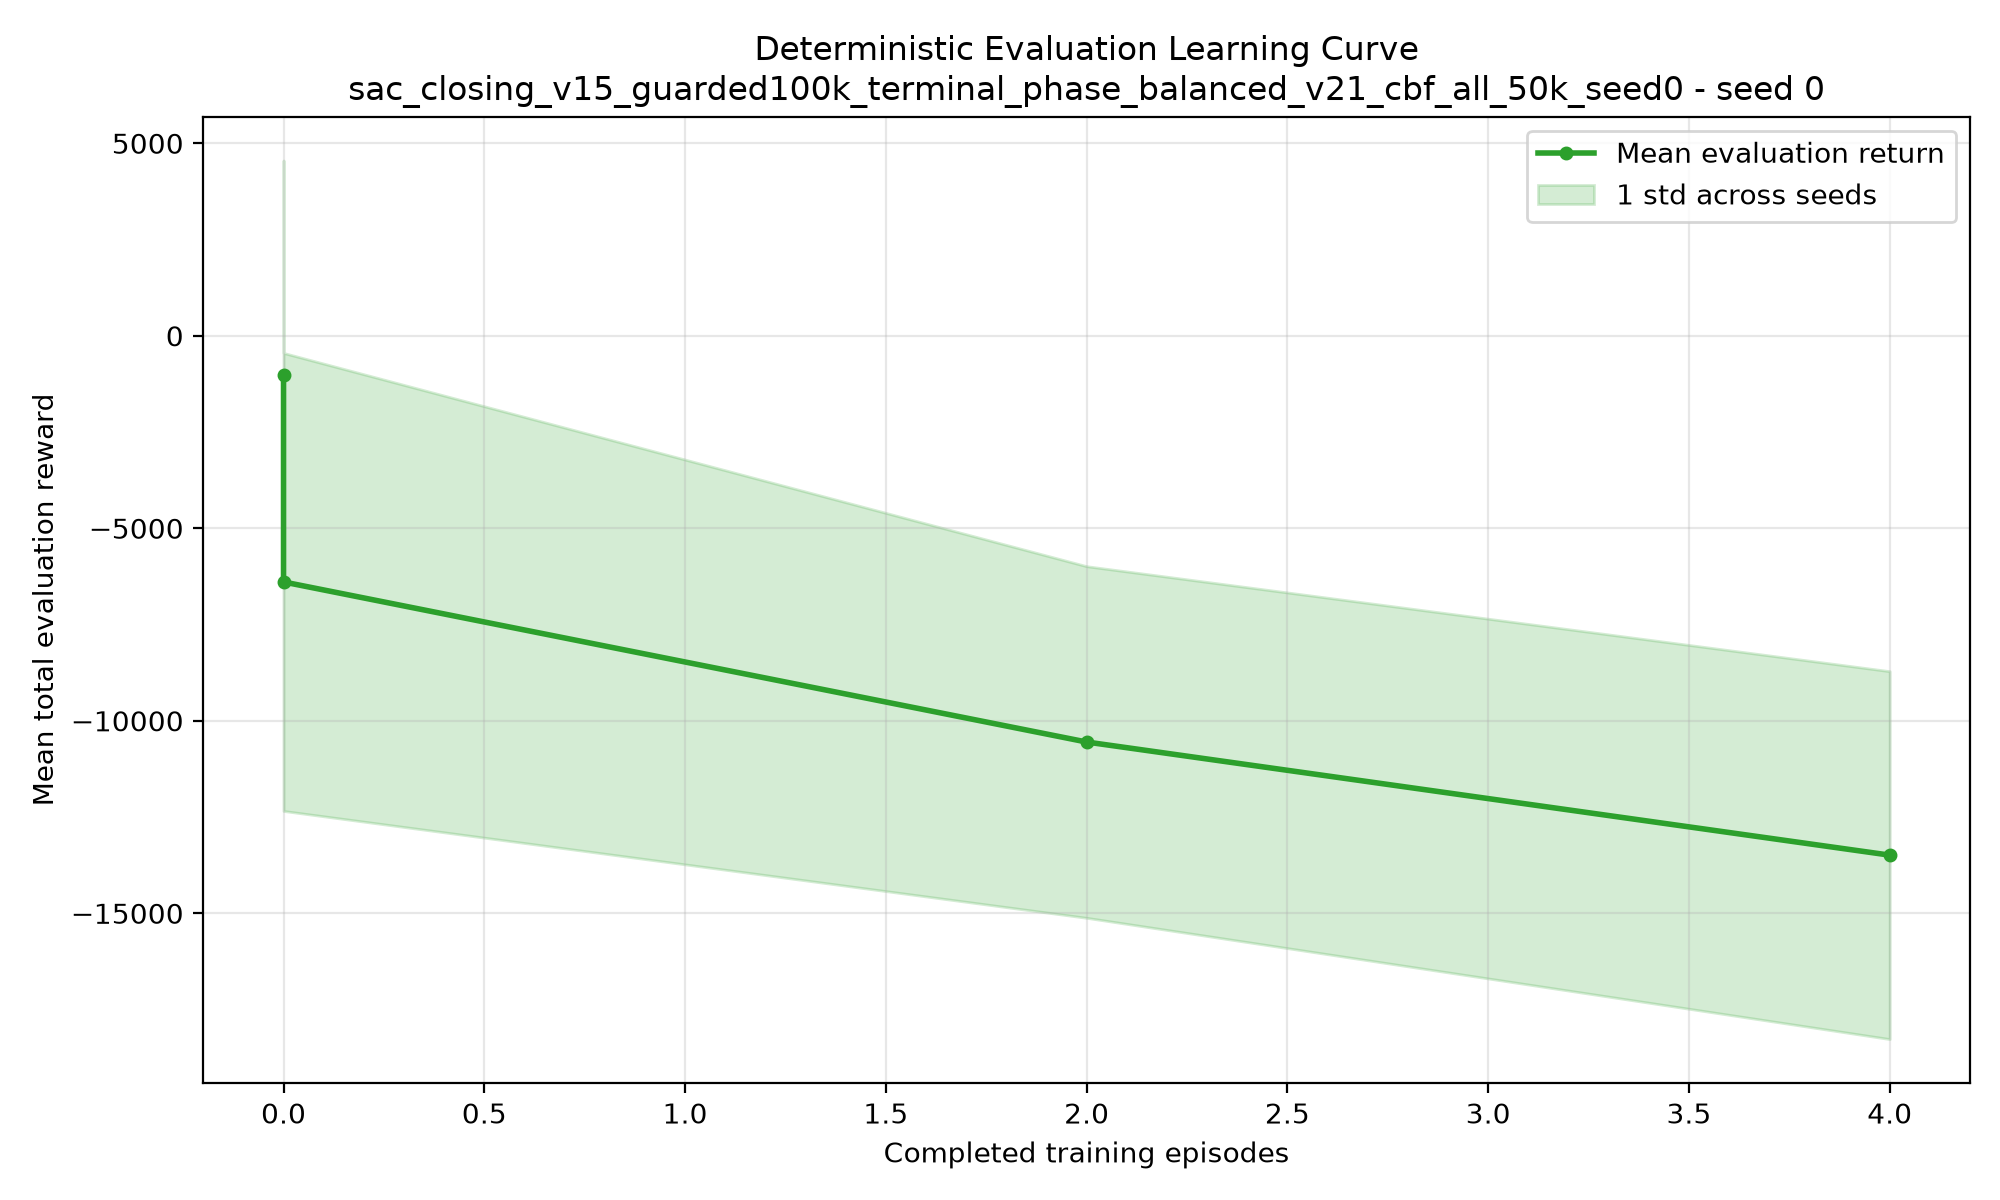

The file beside this chart, header and first rows:
episode, timestep, mean_return, std_return, mean_length, seed_100_return, seed_100_length, seed_101_return, seed_101_length, seed_102_return, seed_102_length, seed_103_return, seed_103_length, seed_104_return, seed_104_length, seed_105_return, seed_105_length, seed_106_return, seed_106_length, seed_107_return, seed_107_length, seed_108_return, seed_108_length, seed_109_return
0, 0, -1026, 5575, 12000, 5153, 12000, -5085, 12000, -12250, 12000, -5633, 12000, -874.2, 12000, 2167, 12000, -2301, 12000, 5998, 12000, 5591, 12000, -3023
0, 10000, -6394, 5948, 12000, -1457, 12000, -10479, 12000, -16303, 12000, -15861, 12000, -2539, 12000, -5627, 12000, -6734, 12000, 1473, 12000, 475.9, 12000, -6892
2, 25000, -10552, 4566, 12000, -3861, 12000, -9726, 12000, -17301, 12000, -18207, 12000, -7171, 12000, -11664, 12000, -13732, 12000, -10106, 12000, -4768, 12000, -8984
4, 50000, -13490, 4777, 12000, -5941, 12000, -12228, 12000, -18485, 12000, -20814, 12000, -7647, 12000, -13542, 12000, -18261, 12000, -17018, 12000, -9138, 12000, -11825
